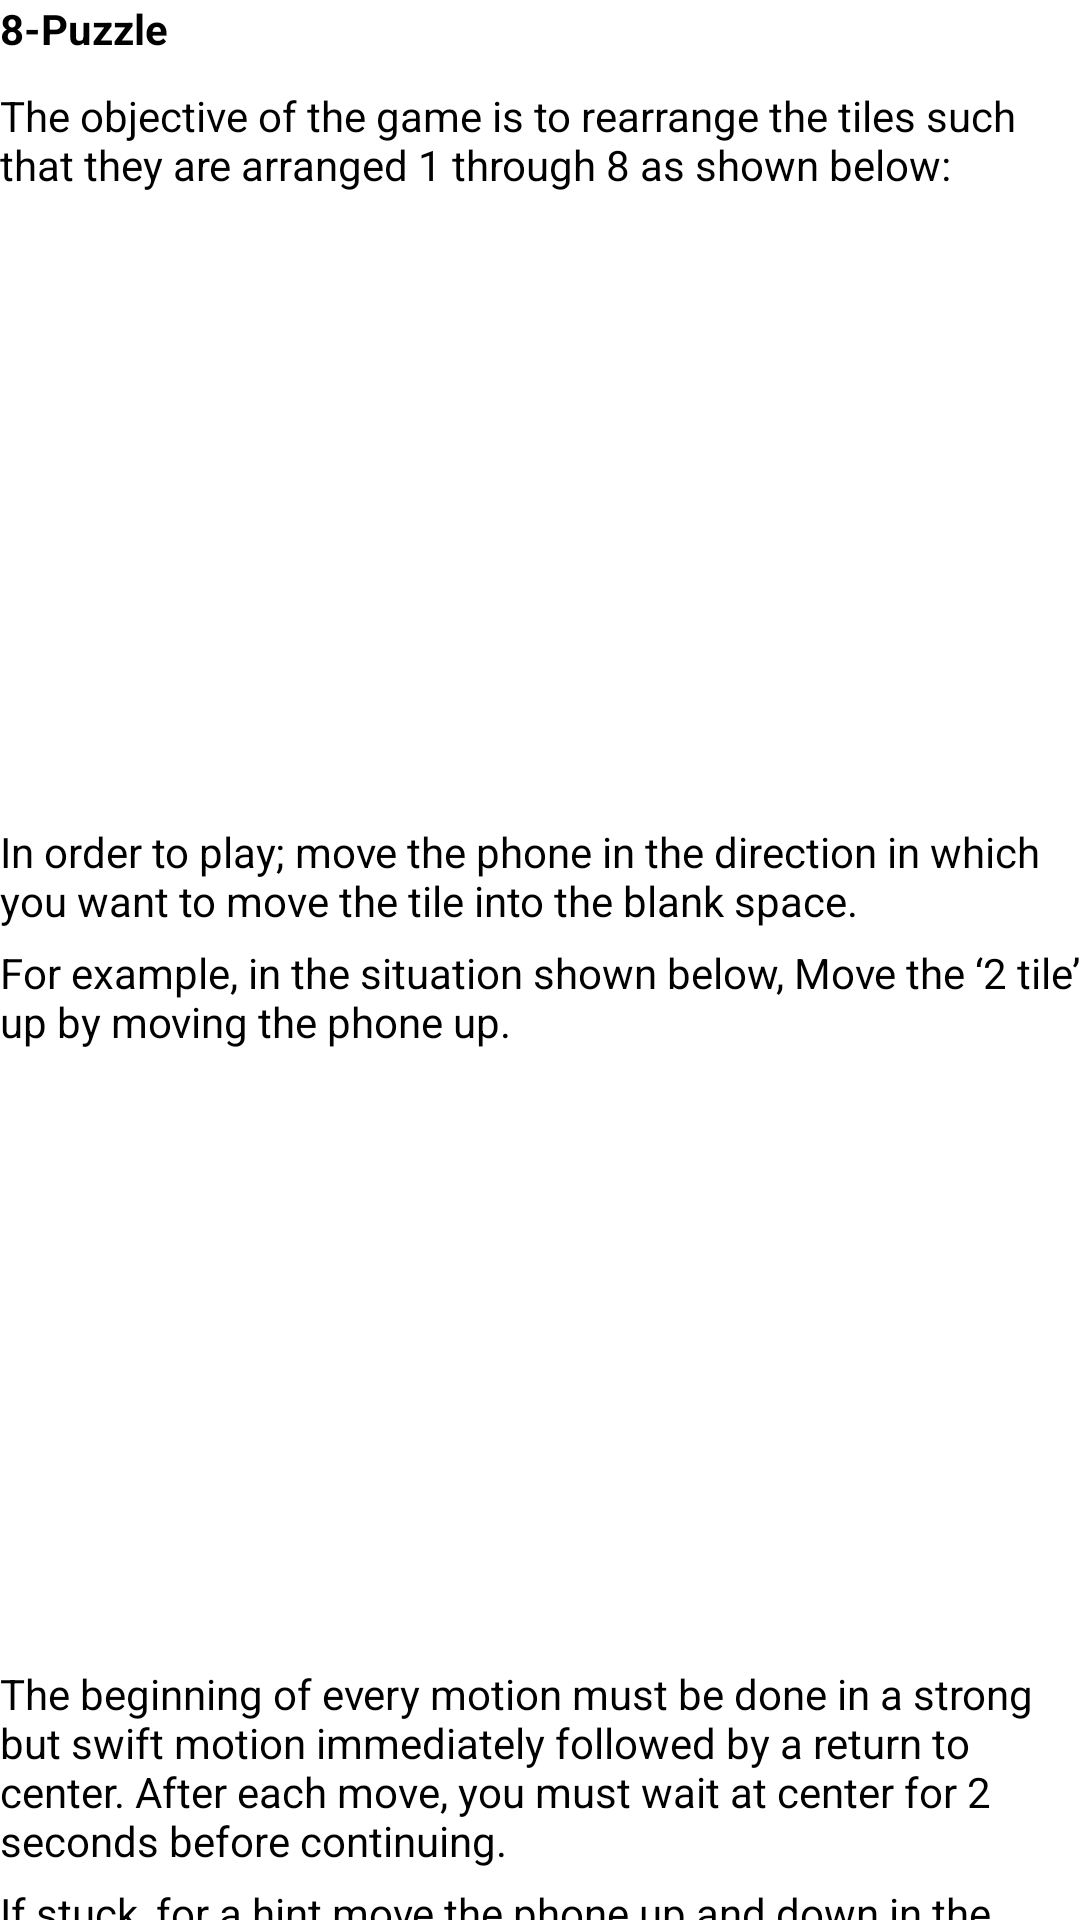

Here is an Android app screen rendered from its layout file. Give the layout XML and the strings, colors and styles it references.
<!-- AndroidManifest.xml: application theme AppTheme -->
<!-- res/layout/activity_instructions.xml -->
<?xml version="1.0" encoding="utf-8"?>
<ScrollView
    xmlns:tools="http://schemas.android.com/tools"
    xmlns:android="http://schemas.android.com/apk/res/android"
    android:layout_width="fill_parent"
    android:layout_height="wrap_content"
    android:paddingLeft="@dimen/activity_horizontal_margin"
    android:paddingRight="@dimen/activity_horizontal_margin"
    android:paddingTop="@dimen/activity_vertical_margin"
    android:paddingBottom="@dimen/activity_vertical_margin"
    tools:context="com.eecs481.mathinmotion.Instructions">


    <LinearLayout
        android:layout_width="fill_parent"
        android:layout_height="wrap_content"
        android:orientation="vertical">

        <TextView
            android:layout_width="fill_parent"
            android:layout_height="wrap_content"
            android:text="@string/eight_tiles"
            android:textStyle="bold"
            android:id="@+id/block1"/>
        <TextView
            android:layout_width="fill_parent"
            android:layout_height="wrap_content"
            android:text="@string/instructions_one"

            android:id="@+id/block2"
            android:layout_marginTop="10dp"/>

        <ImageView android:id="@+id/solution"
            android:adjustViewBounds="true"
            android:layout_width="200dp"
            android:layout_height="200dp"
            android:src="@drawable/solution"
            android:layout_marginTop="5dp"
            android:layout_gravity="center_horizontal" />

        <TextView
            android:layout_width="fill_parent"
            android:layout_height="wrap_content"
            android:text="@string/instructions_two"
            android:id="@+id/block3"
            android:layout_marginTop="5dp"
            android:layout_gravity="center_horizontal" />

        <TextView
            android:layout_width="fill_parent"
            android:layout_height="wrap_content"
            android:text="@string/instructions_three"
            android:id="@+id/block4"
            android:layout_marginTop="5dp" />

        <ImageView android:id="@+id/instr_ex"
            android:adjustViewBounds="true"
            android:layout_width="200dp"
            android:layout_height="200dp"
            android:src="@drawable/instr"
            android:layout_gravity="center_horizontal" />

        <TextView
            android:layout_width="fill_parent"
            android:layout_height="wrap_content"
            android:text="@string/instructions_four"
            android:id="@+id/block5"
            android:layout_marginTop="5dp" />

        <TextView
            android:layout_width="fill_parent"
            android:layout_height="wrap_content"
            android:text="@string/instructions_five"
            android:id="@+id/block6"
            android:layout_marginTop="5dp" />

        <TextView
            android:layout_width="fill_parent"
            android:layout_height="wrap_content"
            android:text="@string/instructions_six"
            android:id="@+id/block7"
            android:layout_marginTop="5dp" />

        <TextView
            android:layout_width="fill_parent"
            android:layout_height="wrap_content"
            android:text="@string/instructions_seven"
            android:id="@+id/block10"
            android:layout_marginTop="5dp" />

        <TextView
            android:layout_width="fill_parent"
            android:layout_height="wrap_content"
            android:text="@string/magic"
            android:textStyle="bold"
            android:id="@+id/blockM"
            android:layout_marginTop="5dp"
            android:paddingTop="@dimen/activity_vertical_margin"/>

        <TextView
            android:layout_width="fill_parent"
            android:layout_height="wrap_content"
            android:text="@string/sub_1"
            android:id="@+id/blockM2"
            android:layout_marginTop="5dp" />
        <TextView
            android:layout_width="fill_parent"
            android:layout_height="wrap_content"
            android:text="@string/sub_2"
            android:id="@+id/blockM3"
            android:layout_marginTop="5dp" />
        <TextView
            android:layout_width="fill_parent"
            android:layout_height="wrap_content"
            android:text="@string/sub_3"
            android:id="@+id/blockM4"
            android:layout_marginTop="5dp" />

        <TextView
            android:layout_width="fill_parent"
            android:layout_height="wrap_content"
            android:text="@string/sub_4"
            android:id="@+id/blockM5"
            android:layout_marginTop="5dp" />
        <TextView
            android:layout_width="fill_parent"
            android:layout_height="wrap_content"
            android:text="@string/algebra"
            android:textStyle="bold"
            android:id="@+id/block8"
            android:layout_marginTop="5dp"
            android:paddingTop="@dimen/activity_vertical_margin"/>

        <TextView
            android:layout_width="fill_parent"
            android:layout_height="wrap_content"
            android:text="@string/instructions_eight"
            android:id="@+id/block9"
            android:layout_marginTop="10dp" />
        <TextView
            android:layout_width="fill_parent"
            android:layout_height="wrap_content"
            android:text="@string/instructions_nine"
            android:id="@+id/block11"
            android:layout_marginTop="5dp" />

        <TextView
            android:layout_width="fill_parent"
            android:layout_height="wrap_content"
            android:text="@string/instructions_12"
            android:id="@+id/block100"
            android:layout_marginTop="5dp" />

        <TextView
            android:layout_width="fill_parent"
            android:layout_height="wrap_content"
            android:text="@string/instructions_13"
            android:id="@+id/block101"
            android:layout_marginTop="5dp" />

        <TextView
            android:layout_width="fill_parent"
            android:layout_height="wrap_content"
            android:text="@string/instructions_14"
            android:id="@+id/block102"
            android:layout_marginTop="5dp" />
        <TextView
            android:layout_width="fill_parent"
            android:layout_height="wrap_content"
            android:text="@string/instructions_15"
            android:id="@+id/block103"
            android:layout_marginTop="5dp" />
        <TextView
            android:layout_width="fill_parent"
            android:layout_height="wrap_content"
            android:text="@string/instructions_16"
            android:id="@+id/block104"
            android:layout_marginTop="5dp" />
        <TextView
            android:layout_width="fill_parent"
            android:layout_height="wrap_content"
            android:text="@string/instructions_17"
            android:id="@+id/block105"
            android:layout_marginTop="5dp" />
        <TextView
            android:layout_width="fill_parent"
            android:layout_height="wrap_content"
            android:text="@string/instructions_18"
            android:id="@+id/block106"
            android:layout_marginTop="5dp" />
        <TextView
            android:layout_width="fill_parent"
            android:layout_height="wrap_content"
            android:text="@string/instructions_19"
            android:id="@+id/block107"
            android:layout_marginTop="5dp" />
        <TextView
            android:layout_width="fill_parent"
            android:layout_height="wrap_content"
            android:text="@string/instructions_20"
            android:id="@+id/block108"
            android:layout_marginTop="5dp" />
        <TextView
            android:layout_width="fill_parent"
            android:layout_height="wrap_content"
            android:text="@string/instructions_21"
            android:id="@+id/block109"
            android:layout_marginTop="5dp" />
        <TextView
            android:layout_width="fill_parent"
            android:layout_height="wrap_content"
            android:text="@string/instructions_22"
            android:id="@+id/block110"
            android:layout_marginTop="5dp" />

        <TextView
            android:layout_width="fill_parent"
            android:layout_height="wrap_content"
            android:text="@string/instructions_eleven"
            android:id="@+id/block13"
            android:layout_marginTop="5dp" />

        <TextView
            android:layout_width="fill_parent"
            android:layout_height="wrap_content"
            android:text="@string/instructions_ten"
            android:id="@+id/block12"
            android:layout_marginTop="5dp" />


    </LinearLayout>

</ScrollView>
<!-- resources referenced by this layout -->
<resources>
  <string name="algebra">Algebra in Action</string>
  <string name="eight_tiles">8-Puzzle</string>
  <string name="instructions_12">To input a:</string>
  <string name="instructions_13">1, move the phone in the North West direction. </string>
  <string name="instructions_14">2, move the phone Northward.</string>
  <string name="instructions_15">3, move the phone in the North East direction.</string>
  <string name="instructions_16">4, move the phone West.</string>
  <string name="instructions_17">5, move the phone away from you.</string>
  <string name="instructions_18">6, move the phone East.</string>
  <string name="instructions_19">7, move the phone in the South West direction.</string>
  <string name="instructions_20">8, move the phone South.</string>
  <string name="instructions_21">9, move the phone in the South East direction.</string>
  <string name="instructions_22">0, move the phone towards you.</string>
  <string name="instructions_eight">The objective of the game is to solve the provided algebra problems within the allotted time by using either motion or the touch screen interface.</string>
  <string name="instructions_eleven">In addition, you may also press the numbers on the provided keypad to answer. To delete a number, press the delete button.
          To get another problem, press reset. Resetting a question will be considered wrong and will reset your score back to 0. </string>
  <string name="instructions_five">If stuck, for a hint move the phone up and down in the z-direction.</string>
  <string name="instructions_four">The beginning of every motion must be done in a strong but swift motion immediately followed by a return to center. After each move, you must wait at center for 2 seconds before continuing.</string>
  <string name="instructions_nine">To answer the question, input numbers based on the descriptions below:</string>
  <string name="instructions_one">The objective of the game is to rearrange the tiles such that they are arranged 1 through 8 as shown below:</string>
  <string name="instructions_seven">In addition to the motion input, we have also added in the option to interface with the game by swiping on each of the tiles. This maintains the cognitive load of our, but decreases the physical requirements out of the user. This input option can be by accessing the Settings page from the 8-Puzzle gameplay screen. </string>
  <string name="instructions_six">To undo a move, press the undo button.</string>
  <string name="instructions_ten">After you have inputted the desired number, press the submit button.
          If your answer is correct you will move on to the next level, otherwise press the footer
          until it is no longer red (only one tap should be needed) and then
          re-enter a new solution.</string>
  <string name="instructions_three">For example, in the situation shown below, Move the ‘2 tile’ up by moving the phone up.</string>
  <string name="instructions_two">In order to play; move the phone in the direction in which you want to move the tile into the blank space.</string>
  <string name="magic">Magic Squares</string>
  <string name="sub_1">For a more challenging game!!!!!</string>
  <string name="sub_2">Select the Magic Squares type under settings. </string>
  <string name="sub_3">The rules of this game are to arrange the numbers from 1 to n^2 such that the sum of the entries of any row, any column or any main diagonal is the same.  </string>
  <string name="sub_4">Hint:
          The sum should be n(n^2+1)/2. </string>
  <style name="AppActionBar" parent="Theme.AppCompat">
          <item name="background">@color/orange</item>
      </style>
  <item name="white" type="color">#FFFFFF</item>
  <item name="black" type="color">#000000</item>
  <item name="orange" type="color">#FB9917</item>
</resources>
